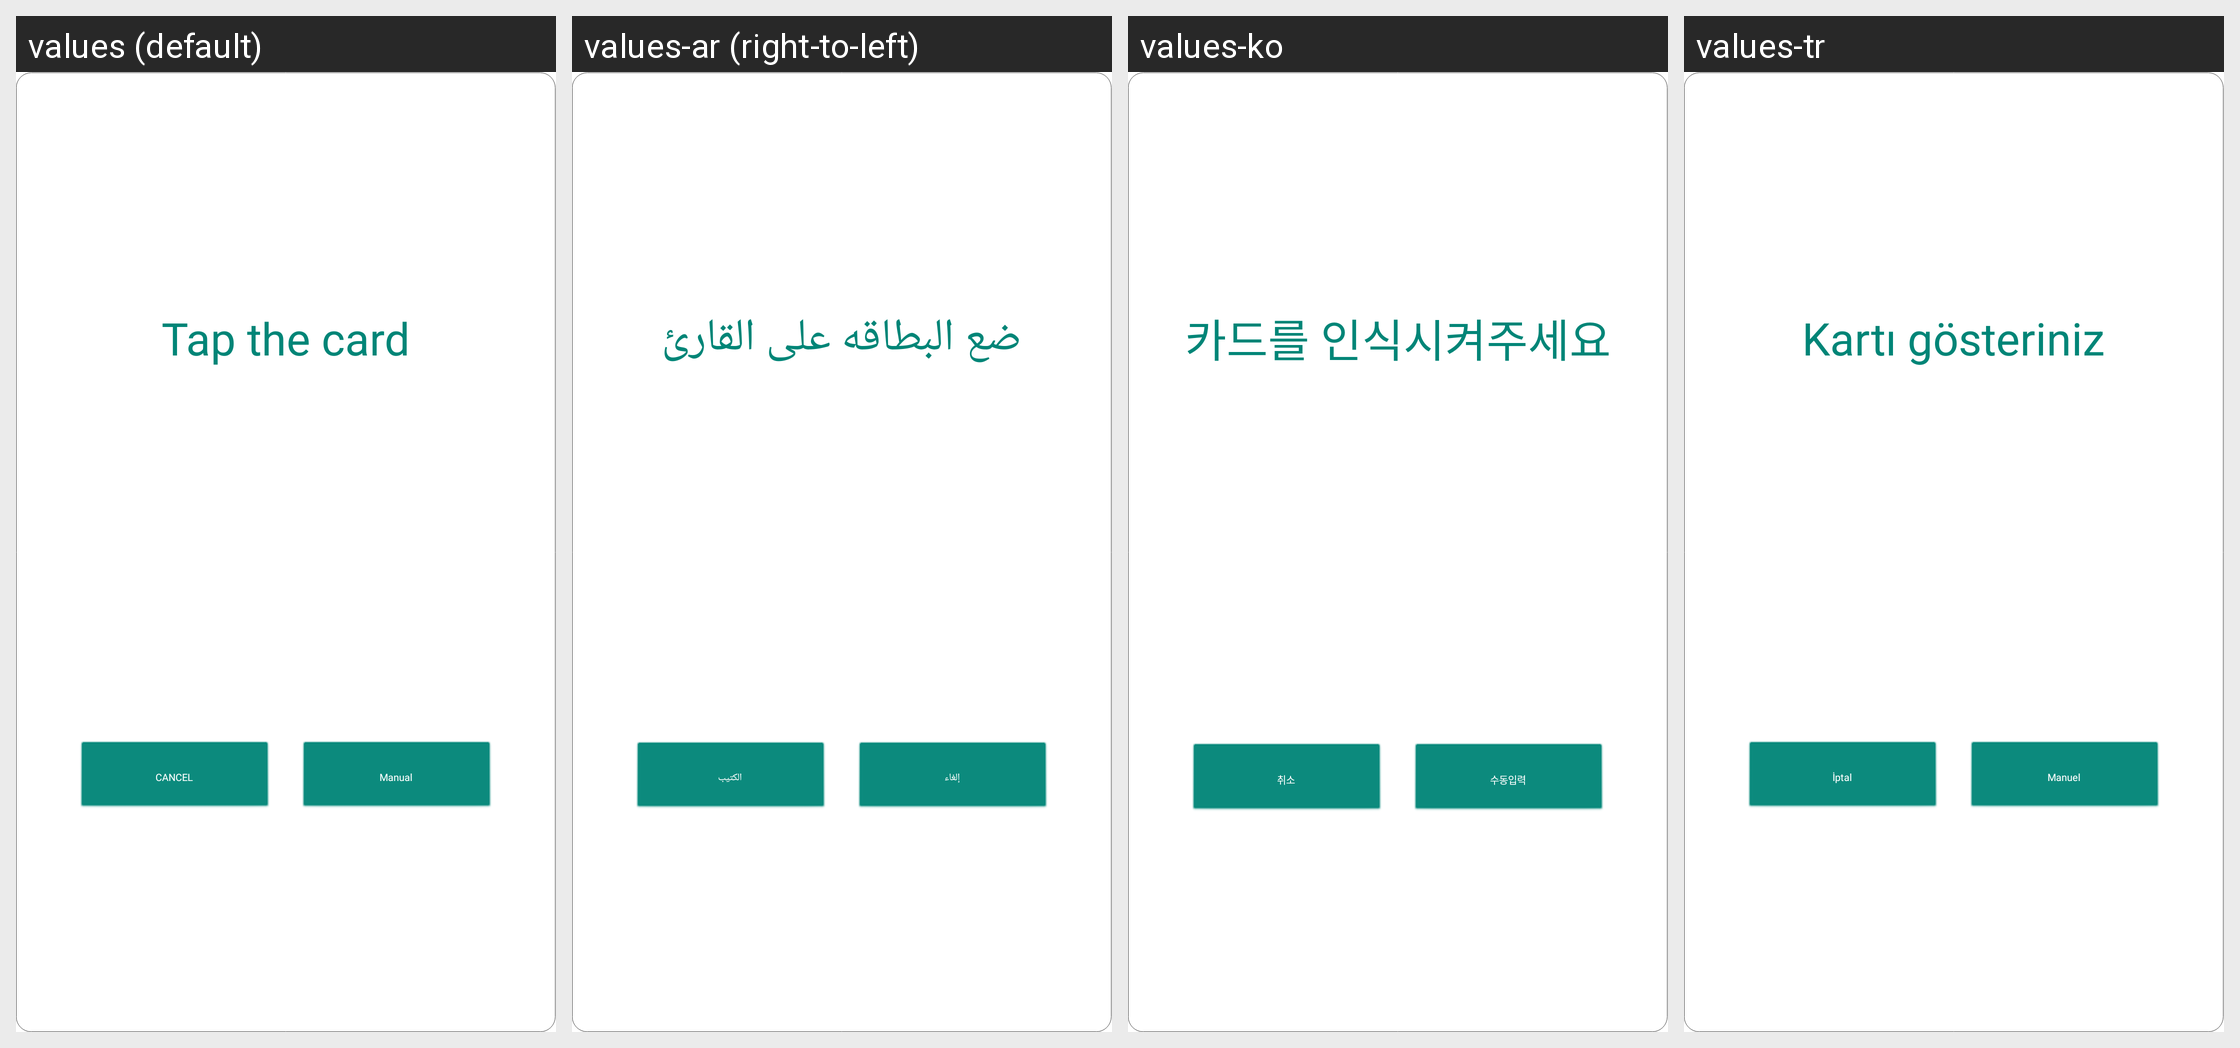

The Android screen above is rendered under several locales of the same app. Produce the string resources it draws, with the default and per-locale values.
Android screen res/layout/dialog_card_scan_ready.xml rendered under 4 locales, left to right: values (default), values-ar (right-to-left), values-ko, values-tr. Device: Nexus 5 (rendered at 1080×1920; each locale shown at half size, 540×960, under a caption strip naming it); theme AppTheme.
Other locales in the repository, not shown: values-de-rDE, values-en, values-es-rES, values-fr, values-it-rIT, values-ja-rJP, values-pt, values-zh-rCN, values-zh-rTW.
Strings drawn on this screen, with the default value and each locale's value (text and hints the layout hard-codes, and strings that could not be matched under every locale, appear in the picture but are not listed):

tap_card
  values: Tap the card
  values-ar: ضع البطاقه على القارئ
  values-ko: 카드를 인식시켜주세요
  values-tr: Kartı gösteriniz

cancel
  values: CANCEL
  values-ar: إلغاء
  values-ko: 취소
  values-tr: İptal

card_manual
  values: Manual
  values-ar: الكتيب
  values-ko: 수동입력
  values-tr: Manuel
